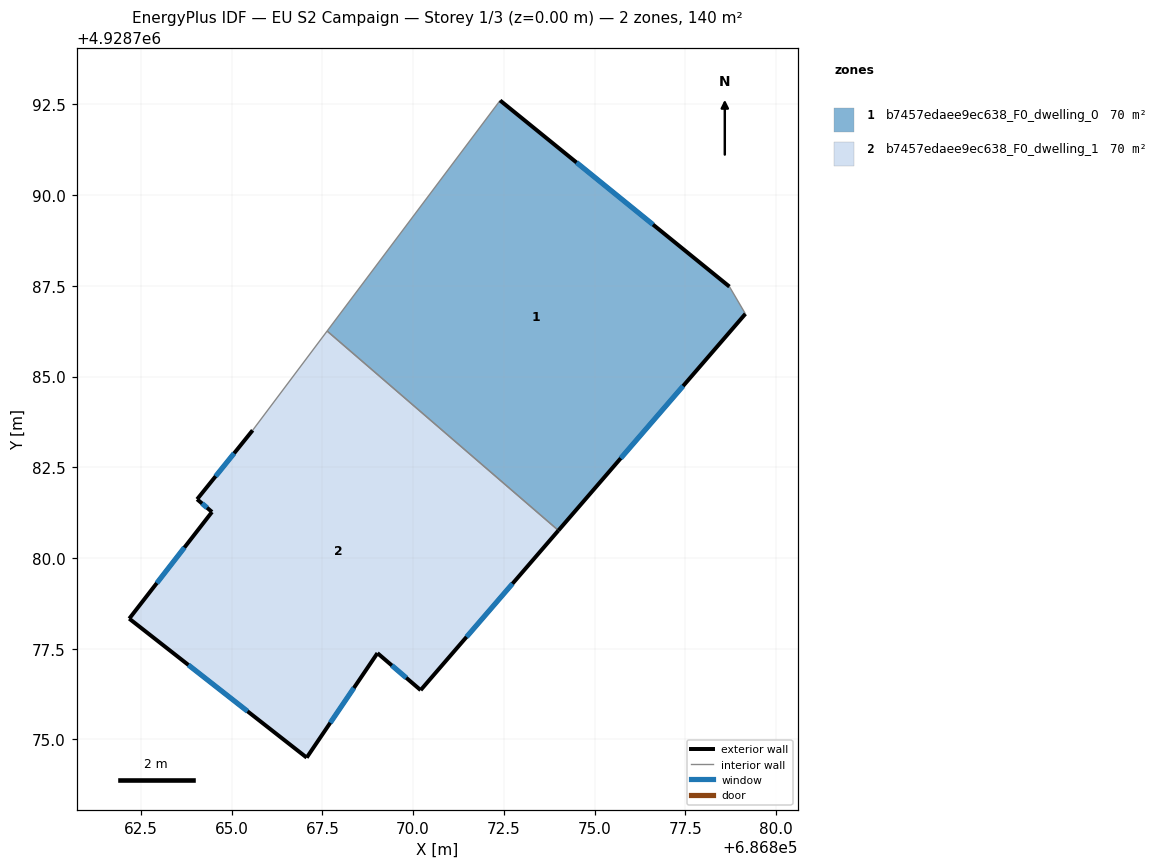
=== STOREY PLAN SPEC (per zone: floor XY polygon, exterior-wall plan segments, windows/doors) ===
zone 1: b7457edaee9ec638_F0_dwelling_0  (69.9 m²)
  floor: (686878.72, 4928787.48) (686879.16, 4928786.73) (686874.01, 4928780.76) (686867.63, 4928786.25) (686872.40, 4928792.61)
  exterior wall: (686874.01, 4928780.76) – (686879.16, 4928786.73)  [7.9 m]
    window: (686875.72, 4928782.75) – (686877.44, 4928784.74)  [2.6 m²]
  exterior wall: (686878.72, 4928787.48) – (686872.40, 4928792.61)  [8.1 m]
    window: (686876.61, 4928789.19) – (686874.50, 4928790.90)  [2.7 m²]
  interior walls: 3
zone 2: b7457edaee9ec638_F0_dwelling_1  (69.9 m²)
  floor: (686874.01, 4928780.76) (686870.21, 4928776.36) (686869.02, 4928777.38) (686867.07, 4928774.50) (686862.18, 4928778.33) (686864.46, 4928781.27) (686864.05, 4928781.62) (686865.58, 4928783.52) (686867.63, 4928786.25)
  exterior wall: (686870.21, 4928776.36) – (686874.01, 4928780.76)  [5.8 m]
    window: (686871.47, 4928777.82) – (686872.74, 4928779.29)  [1.9 m²]
  exterior wall: (686869.02, 4928777.38) – (686870.21, 4928776.36)  [1.6 m]
    window: (686869.41, 4928777.04) – (686869.81, 4928776.70)  [0.5 m²]
  exterior wall: (686867.07, 4928774.50) – (686869.02, 4928777.38)  [3.5 m]
    window: (686867.72, 4928775.46) – (686868.37, 4928776.42)  [1.2 m²]
  exterior wall: (686862.18, 4928778.33) – (686867.07, 4928774.50)  [6.2 m]
    window: (686863.81, 4928777.05) – (686865.44, 4928775.77)  [2.1 m²]
  exterior wall: (686864.46, 4928781.27) – (686862.18, 4928778.33)  [3.7 m]
    window: (686863.70, 4928780.29) – (686862.94, 4928779.31)  [1.2 m²]
  exterior wall: (686864.05, 4928781.62) – (686864.46, 4928781.27)  [0.5 m]
    window: (686864.18, 4928781.50) – (686864.32, 4928781.38)  [0.2 m²]
  exterior wall: (686865.58, 4928783.52) – (686864.05, 4928781.62)  [2.4 m]
    window: (686865.07, 4928782.88) – (686864.56, 4928782.25)  [0.8 m²]
  interior walls: 2

=== DERIVED (storey summary) ===
Building: EU S2 Campaign
Storey: 1 of 3  (floor level z = 0.00 m)
Storey gross floor area: 139.8 m²
Zones on this storey: 2
  - b7457edaee9ec638_F0_dwelling_0: floor 69.9 m²; exterior wall 16.0 m (48.1 m²); 2 window(s) 5.3 m²; WWR 11.1%
  - b7457edaee9ec638_F0_dwelling_1: floor 69.9 m²; exterior wall 23.8 m (71.3 m²); 7 window(s) 7.9 m²; WWR 11.1%
Zone adjacency (shared interzone walls):
  - b7457edaee9ec638_F0_dwelling_0 ↔ b7457edaee9ec638_F0_dwelling_1